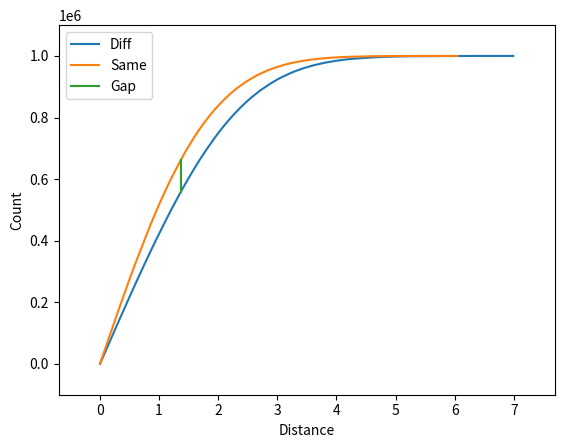

Python code for this plot:
from __future__ import print_function
import numpy as np
from numpy.random import uniform, normal, randint
import sys
from scipy.stats import norm
from scipy.spatial.distance import cdist
import matplotlib.pyplot as plt


np.set_printoptions(precision=4)


def distManifold(X, Y, returnAll=False):

    N = X.shape[0]
    M = Y.shape[0]
    diff = cdist(Sall, Sminus)
    diff = diff.flatten()
    diff = np.sort(diff)
    same = cdist(Sall, Sall)
    same = same.flatten()
    same = np.sort(same)

    gap = 0.
    sameIndex = 0
    diffIndex = 0
    while diffIndex < N*M-1 and sameIndex < N*N-1:
        while same[sameIndex] <= diff[diffIndex] and sameIndex < N*N-1:
            sameIndex += 1
        while same[sameIndex] > diff[diffIndex] and diffIndex < N*M-1:
            diffIndex += 1
        if diffIndex >= N*M:
            break
        if sameIndex >= N*N:
            break
        tempGap = np.abs(sameIndex - diffIndex)
        if tempGap > gap:
            place = same[sameIndex]
            gap = tempGap
            gapSameIndex = sameIndex
            gapDiffIndex = diffIndex
    if returnAll:
        return((gap*1.0/(N*M), place, gap, gapSameIndex, gapDiffIndex, same, diff))
    else:
        return(gap*1.0/(N*M))


def plotDistances(X, Y):
    probGap, place, gap, gapSameIndex, gapDiffIndex, same, diff = distManifold(X, Y, returnAll=True)
    fig, ax = plt.subplots()
    ax.plot(diff, range(len(diff)), label="Diff")
    ax.plot(same, range(len(same)), label="Same")
    ax.plot([place, place], [gapSameIndex, gapDiffIndex], label="Gap")
    ax.set(xlabel="Distance", ylabel = "Count")
    ax.legend(loc="upper left")
    ax.margins(0.1)
    plt.show()

N = 1000
Sall = normal(0, 1, (N, 1))
Sminus = normal(1, 1, (N, 1))
print("Prob gap %1.4f%%" % distManifold(Sall, Sminus))
plotDistances(Sall, Sminus)
